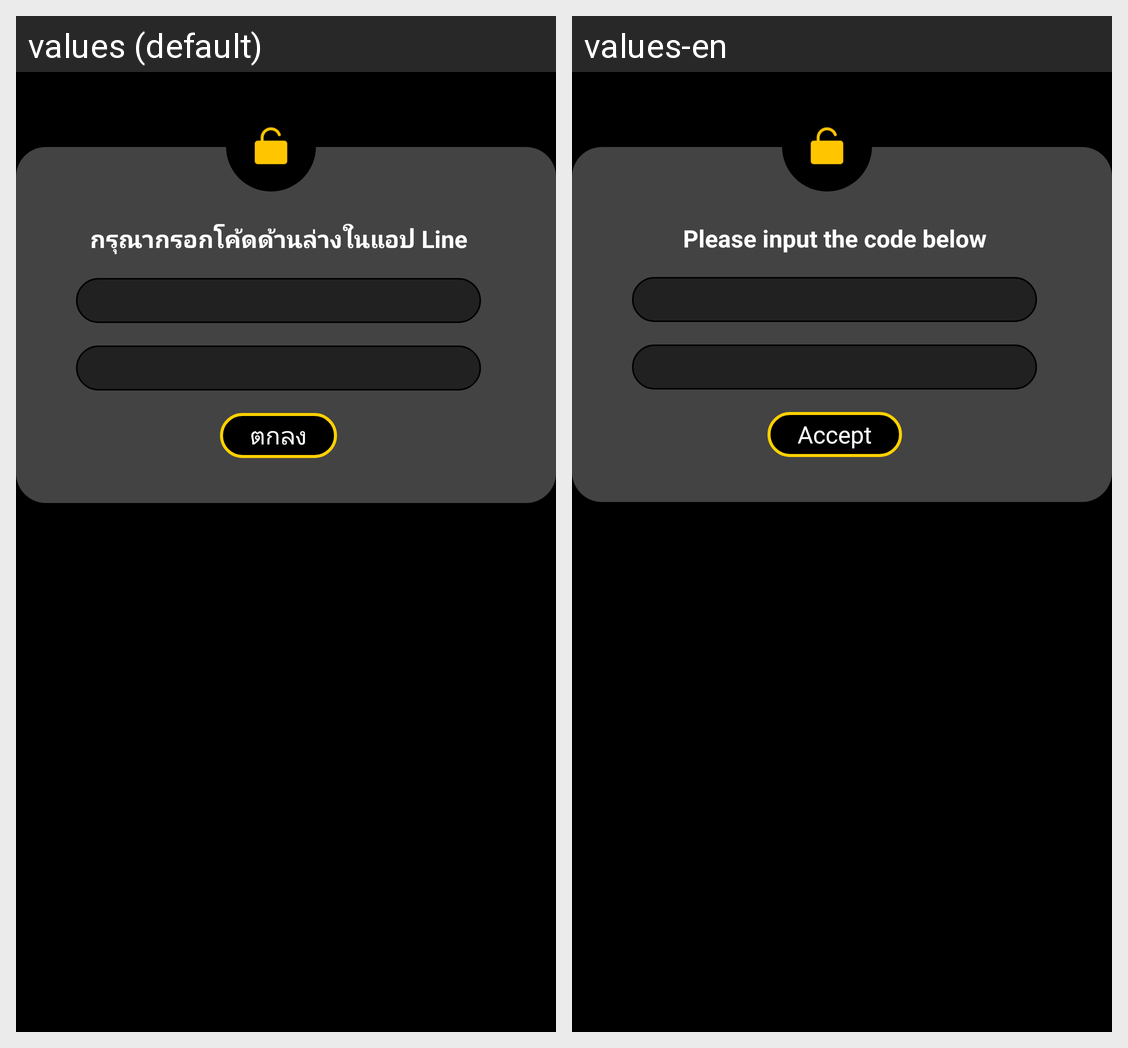

The Android screen above is rendered under two locales of the same app. Produce the string resources it draws, with the default and per-locale values.
Android screen res/layout/activate_line_dialog.xml rendered under 2 locales, left to right: values (default), values-en. Device: Nexus 5 (rendered at 1080×1920; each locale shown at half size, 540×960, under a caption strip naming it); theme Theme.AppIPTVNewUI.NoActionBar.
Strings drawn on this screen, with the default value and each locale's value (text and hints the layout hard-codes, and strings that could not be matched under every locale, appear in the picture but are not listed):

activate_line_title
  values: กรุณากรอกโค้ดด้านล่างในแอป Line
  values-en: Please input the code below

bt_accept
  values: ตกลง
  values-en: Accept
